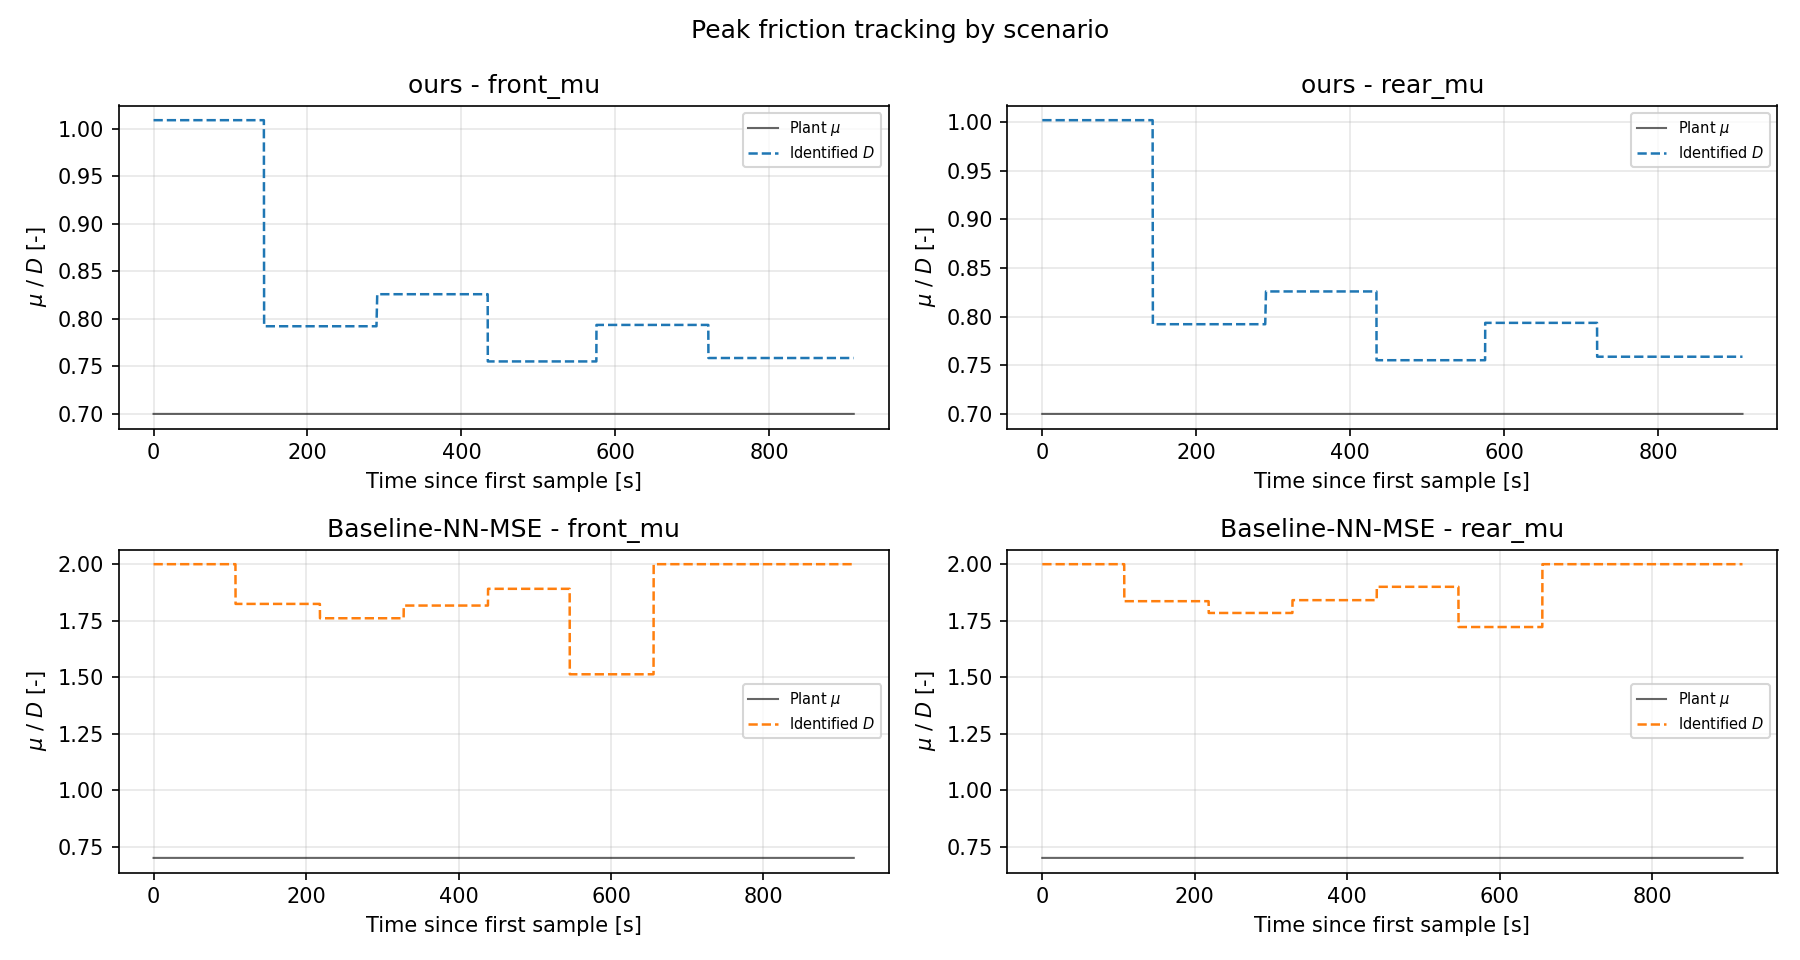

The table this chart was drawn from, first rows:
scenario, signal, series, t_s, value
ours, front_mu, plant_mu, 0.0, 0.7
ours, front_mu, plant_mu, 0.165, 0.7
ours, front_mu, plant_mu, 0.33, 0.7
ours, front_mu, plant_mu, 0.495, 0.7
ours, front_mu, plant_mu, 0.66, 0.7
ours, front_mu, plant_mu, 0.825, 0.7
ours, front_mu, plant_mu, 0.99, 0.7
ours, front_mu, plant_mu, 1.155, 0.7
ours, front_mu, plant_mu, 1.32, 0.7
ours, front_mu, plant_mu, 1.485, 0.7
ours, front_mu, plant_mu, 1.65, 0.7
ours, front_mu, plant_mu, 1.815, 0.7
ours, front_mu, plant_mu, 1.98, 0.7
ours, front_mu, plant_mu, 2.145, 0.7
ours, front_mu, plant_mu, 2.31, 0.7
ours, front_mu, plant_mu, 2.475, 0.7
ours, front_mu, plant_mu, 2.64, 0.7
ours, front_mu, plant_mu, 2.805, 0.7
ours, front_mu, plant_mu, 2.97, 0.7
ours, front_mu, plant_mu, 3.135, 0.7
ours, front_mu, plant_mu, 3.234, 0.7
ours, front_mu, plant_mu, 3.3, 0.7
ours, front_mu, plant_mu, 3.333, 0.7
ours, front_mu, plant_mu, 3.399, 0.7
ours, front_mu, plant_mu, 3.432, 0.7
ours, front_mu, plant_mu, 3.465, 0.7
ours, front_mu, plant_mu, 3.498, 0.7
ours, front_mu, plant_mu, 3.564, 0.7
ours, front_mu, plant_mu, 3.597, 0.7
ours, front_mu, plant_mu, 3.63, 0.7
ours, front_mu, plant_mu, 3.663, 0.7
ours, front_mu, plant_mu, 3.729, 0.7
ours, front_mu, plant_mu, 3.762, 0.7
ours, front_mu, plant_mu, 3.795, 0.7
ours, front_mu, plant_mu, 3.828, 0.7
ours, front_mu, plant_mu, 3.861, 0.7
ours, front_mu, plant_mu, 3.927, 0.7
ours, front_mu, plant_mu, 3.96, 0.7
ours, front_mu, plant_mu, 3.993, 0.7
ours, front_mu, plant_mu, 4.059, 0.7
ours, front_mu, plant_mu, 4.125, 0.7
ours, front_mu, plant_mu, 4.158, 0.7
ours, front_mu, plant_mu, 4.191, 0.7
ours, front_mu, plant_mu, 4.257, 0.7
ours, front_mu, plant_mu, 4.323, 0.7
ours, front_mu, plant_mu, 4.356, 0.7
ours, front_mu, plant_mu, 4.389, 0.7
ours, front_mu, plant_mu, 4.455, 0.7
ours, front_mu, plant_mu, 4.521, 0.7
ours, front_mu, plant_mu, 4.554, 0.7
ours, front_mu, plant_mu, 4.587, 0.7
ours, front_mu, plant_mu, 4.653, 0.7
ours, front_mu, plant_mu, 4.719, 0.7
ours, front_mu, plant_mu, 4.785, 0.7
ours, front_mu, plant_mu, 4.851, 0.7
ours, front_mu, plant_mu, 4.884, 0.7
ours, front_mu, plant_mu, 4.917, 0.7
ours, front_mu, plant_mu, 4.95, 0.7
ours, front_mu, plant_mu, 4.983, 0.7
ours, front_mu, plant_mu, 5.049, 0.7
... 69,628 more rows
